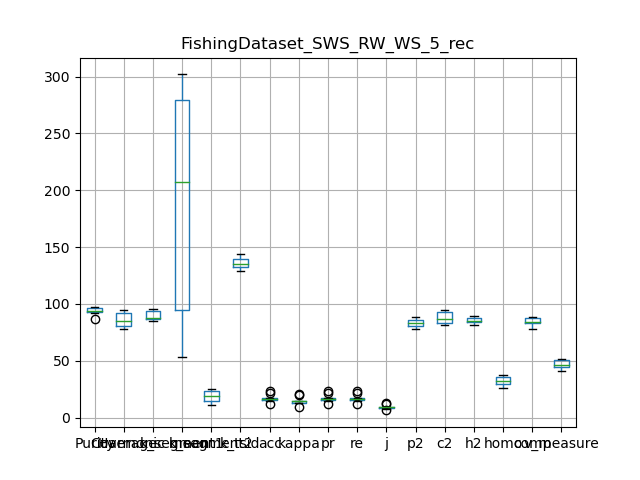

Source data for this figure (header and first rows):
, Purity, Coverage, Harmonic mean, best parameters, k_segment1, k_segment2, k_tsid, acc, kappa, pr, re, j, p2, c2, h2, homo, comp, v_measure
0, 97.33, 93.33, 95.29, {'interpolation_kernel': 'Random Walk', …, 76, 17, 132, 23.1, 20.65, 23.1, 23.1, 13.06, 85.42, 93.33, 89.2, 36.08, 87.78, 51.14
1, 95.64, 94.82, 95.23, {'interpolation_kernel': 'Random Walk', …, 64, 12, 134, 17.67, 14.85, 17.67, 17.67, 9.689, 81.04, 94.82, 87.39, 29.45, 88.27, 44.17
2, 86.43, 91.67, 88.97, {'interpolation_kernel': 'Random Walk', …, 53, 16, 129, 11.94, 9.11, 11.94, 11.94, 6.347, 80.74, 94.09, 86.91, 26.45, 88.16, 40.69
3, 92.77, 81.26, 86.63, {'interpolation_kernel': 'Random Walk', …, 251, 23, 131, 16.66, 14.76, 16.66, 16.66, 9.088, 77.98, 84.6, 81.16, 36.75, 83.11, 50.96
4, 92.15, 80.97, 86.2, {'interpolation_kernel': 'Random Walk', …, 288, 21, 142, 15.49, 13.78, 15.49, 15.49, 8.396, 83.45, 84.53, 83.99, 36.17, 84.43, 50.64
5, 93.49, 81.02, 86.81, {'interpolation_kernel': 'Random Walk', …, 280, 24, 136, 21.93, 20.16, 21.93, 21.93, 12.32, 83.02, 82.54, 82.78, 37.25, 83.05, 51.43
6, 94.72, 80.73, 87.16, {'interpolation_kernel': 'Random Walk', …, 278, 25, 137, 17.08, 14.75, 17.08, 17.08, 9.339, 85.66, 82.37, 83.98, 31.13, 80.3, 44.86
7, 92.83, 77.93, 84.73, {'interpolation_kernel': 'Random Walk', …, 302, 25, 135, 14.79, 12.81, 14.79, 14.79, 7.986, 88.6, 81.76, 85.04, 28.95, 78.32, 42.28
8, 96.36, 89.54, 92.82, {'interpolation_kernel': 'Random Walk', …, 164, 14, 144, 16.04, 13.55, 16.04, 16.04, 8.721, 86.33, 89.6, 87.93, 30.4, 83.64, 44.6
9, 96.81, 91.76, 94.22, {'interpolation_kernel': 'Random Walk', …, 150, 11, 141, 15.65, 13.19, 15.65, 15.65, 8.489, 79.42, 91.76, 85.15, 32.54, 86.66, 47.32
